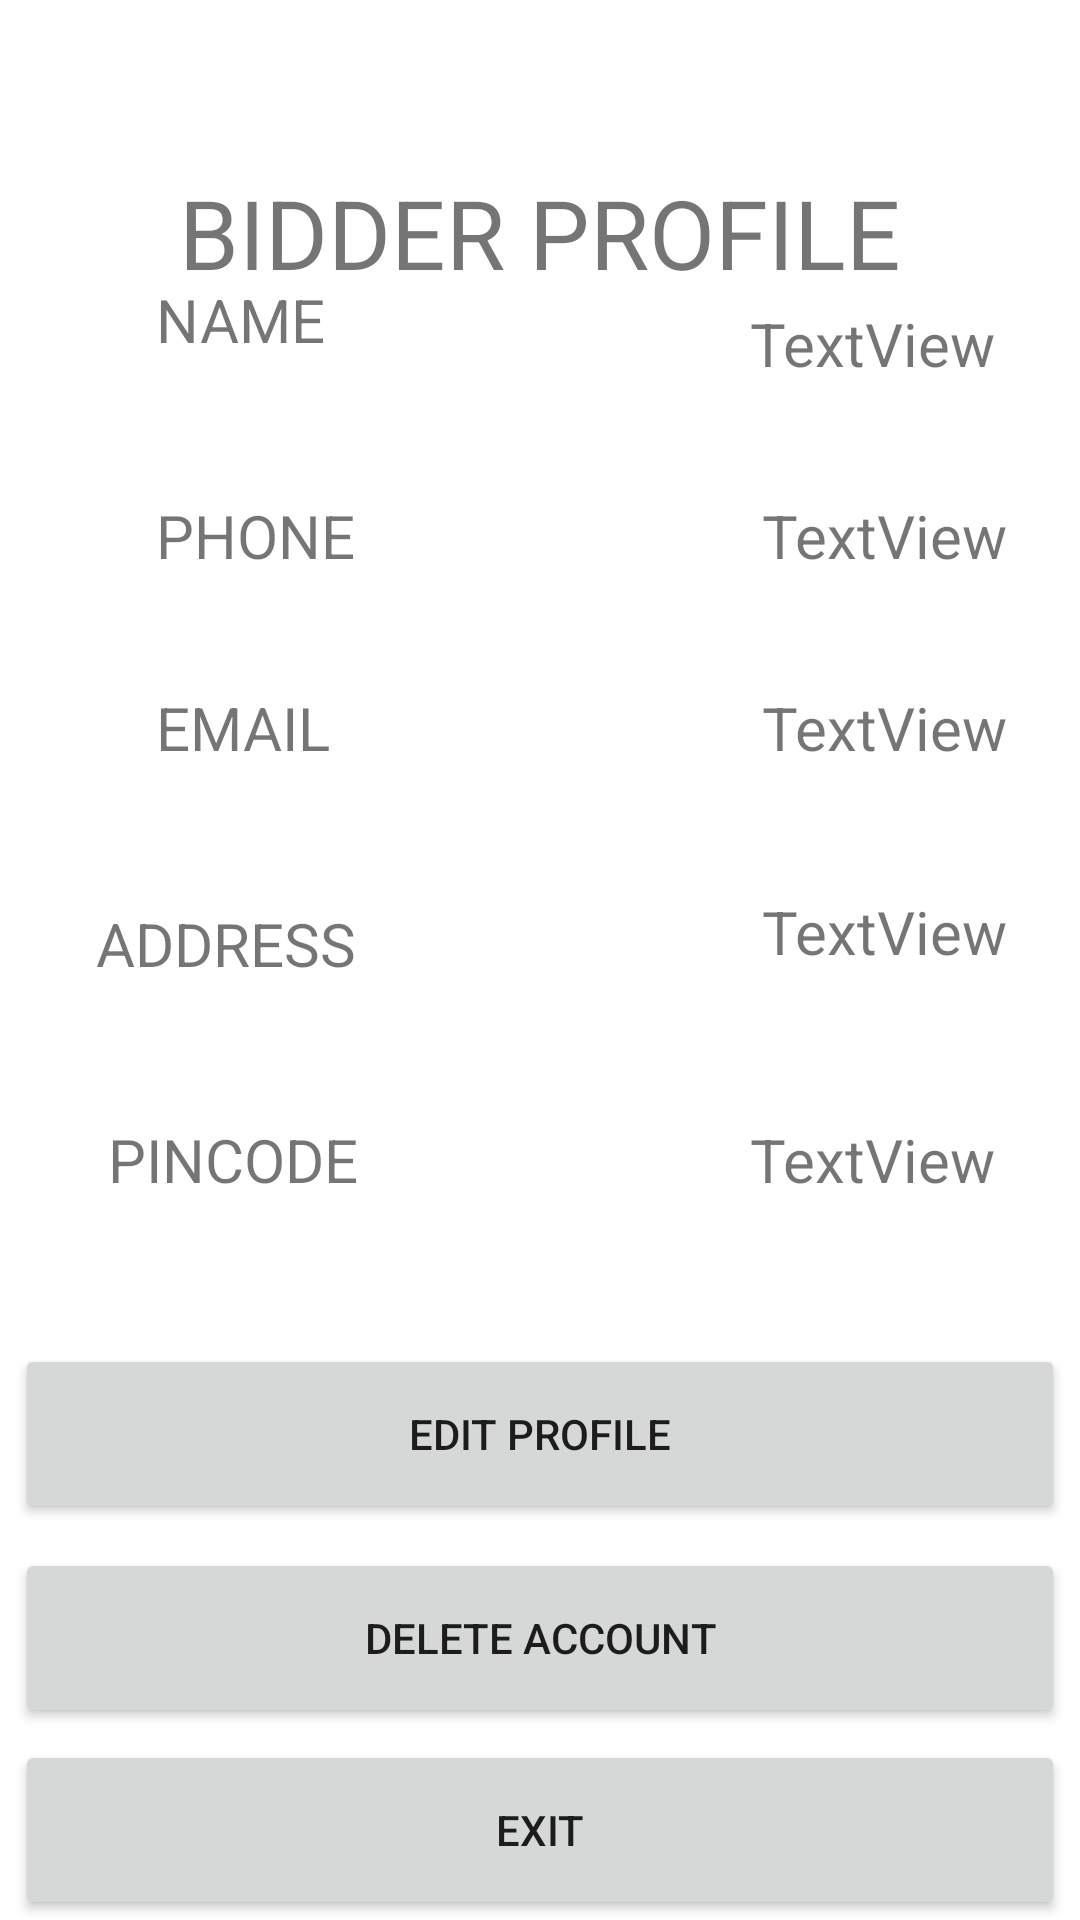

Android layout source for this screen:
<!-- AndroidManifest.xml: application theme Theme.BIDDOBUY -->
<!-- res/layout/activity_view_register_profile.xml -->
<?xml version="1.0" encoding="utf-8"?>
<androidx.constraintlayout.widget.ConstraintLayout xmlns:android="http://schemas.android.com/apk/res/android"
    xmlns:app="http://schemas.android.com/apk/res-auto"
    xmlns:tools="http://schemas.android.com/tools"
    android:layout_width="match_parent"
    android:layout_height="match_parent"
    tools:context=".ViewBidderProfile">

    <TextView
        android:id="@+id/regpincode"
        android:layout_width="wrap_content"
        android:layout_height="wrap_content"
        android:layout_marginEnd="28dp"
        android:layout_marginBottom="240dp"
        android:text="TextView"
        android:textSize="20dp"
        app:layout_constraintBottom_toBottomOf="parent"
        app:layout_constraintEnd_toEndOf="parent" />

    <TextView
        android:id="@+id/textView32"
        android:layout_width="wrap_content"
        android:layout_height="wrap_content"
        android:layout_marginStart="52dp"
        android:layout_marginBottom="384dp"
        android:text="EMAIL"
        android:textSize="20dp"
        app:layout_constraintBottom_toBottomOf="parent"
        app:layout_constraintStart_toStartOf="parent" />

    <TextView
        android:id="@+id/textView29"
        android:layout_width="wrap_content"
        android:layout_height="wrap_content"
        android:layout_marginTop="56dp"
        android:text="BIDDER PROFILE"
        android:textSize="32dp"
        app:layout_constraintEnd_toEndOf="parent"
        app:layout_constraintStart_toStartOf="parent"
        app:layout_constraintTop_toTopOf="parent" />

    <Button
        android:id="@+id/edit"
        android:layout_width="350dp"
        android:layout_height="60dp"
        android:layout_marginBottom="8dp"
        android:text="EDIT PROFILE"
        app:cornerRadius="20dp"
        app:layout_constraintBottom_toTopOf="@+id/deleteaccnt"
        app:layout_constraintEnd_toEndOf="parent"
        app:layout_constraintHorizontal_bias="0.491"
        app:layout_constraintStart_toStartOf="parent" />

    <Button
        android:id="@+id/deleteaccnt"
        android:layout_width="350dp"
        android:layout_height="60dp"
        android:layout_marginBottom="4dp"
        android:text="DELETE ACCOUNT"
        app:cornerRadius="20dp"
        app:layout_constraintBottom_toTopOf="@+id/exit"
        app:layout_constraintEnd_toEndOf="parent"
        app:layout_constraintHorizontal_bias="0.508"
        app:layout_constraintStart_toStartOf="parent" />

    <Button
        android:id="@+id/exit"
        android:layout_width="350dp"
        android:layout_height="60dp"
        android:text="EXIT"
        app:cornerRadius="20dp"
        app:layout_constraintBottom_toBottomOf="parent"
        app:layout_constraintEnd_toEndOf="parent"
        app:layout_constraintStart_toStartOf="parent" />

    <TextView
        android:id="@+id/textView30"
        android:layout_width="wrap_content"
        android:layout_height="wrap_content"
        android:layout_marginStart="52dp"
        android:layout_marginBottom="520dp"
        android:text="NAME"
        android:textSize="20dp"
        app:layout_constraintBottom_toBottomOf="parent"
        app:layout_constraintStart_toStartOf="parent" />

    <TextView
        android:id="@+id/textView31"
        android:layout_width="wrap_content"
        android:layout_height="wrap_content"
        android:layout_marginStart="52dp"
        android:layout_marginBottom="448dp"
        android:text="PHONE"
        android:textSize="20dp"
        app:layout_constraintBottom_toBottomOf="parent"
        app:layout_constraintStart_toStartOf="parent" />

    <TextView
        android:id="@+id/textView33"
        android:layout_width="wrap_content"
        android:layout_height="wrap_content"
        android:layout_marginStart="32dp"
        android:layout_marginBottom="312dp"
        android:text="ADDRESS"
        android:textSize="20dp"
        app:layout_constraintBottom_toBottomOf="parent"
        app:layout_constraintStart_toStartOf="parent" />

    <TextView
        android:id="@+id/textView34"
        android:layout_width="wrap_content"
        android:layout_height="wrap_content"
        android:layout_marginStart="36dp"
        android:layout_marginBottom="240dp"
        android:text="PINCODE"
        android:textSize="20dp"
        app:layout_constraintBottom_toBottomOf="parent"
        app:layout_constraintStart_toStartOf="parent" />

    <TextView
        android:id="@+id/regname"
        android:layout_width="wrap_content"
        android:layout_height="wrap_content"
        android:layout_marginEnd="28dp"
        android:layout_marginBottom="512dp"
        android:text="TextView"
        android:textSize="20dp"
        app:layout_constraintBottom_toBottomOf="parent"
        app:layout_constraintEnd_toEndOf="parent" />

    <TextView
        android:id="@+id/regphone"
        android:layout_width="wrap_content"
        android:layout_height="wrap_content"
        android:layout_marginEnd="24dp"
        android:layout_marginBottom="448dp"
        android:text="TextView"
        android:textSize="20dp"
        app:layout_constraintBottom_toBottomOf="parent"
        app:layout_constraintEnd_toEndOf="parent" />

    <TextView
        android:id="@+id/regmail"
        android:layout_width="wrap_content"
        android:layout_height="wrap_content"
        android:layout_marginEnd="24dp"
        android:layout_marginBottom="384dp"
        android:text="TextView"
        android:textSize="20dp"
        app:layout_constraintBottom_toBottomOf="parent"
        app:layout_constraintEnd_toEndOf="parent" />

    <TextView
        android:id="@+id/regaddress"
        android:layout_width="wrap_content"
        android:layout_height="wrap_content"
        android:layout_marginEnd="24dp"
        android:layout_marginBottom="316dp"
        android:text="TextView"
        android:textSize="20dp"
        app:layout_constraintBottom_toBottomOf="parent"
        app:layout_constraintEnd_toEndOf="parent" />
</androidx.constraintlayout.widget.ConstraintLayout>
<!-- resources referenced by this layout -->
<resources>
  <style name="Theme.BIDDOBUY" parent="Theme.MaterialComponents.DayNight.DarkActionBar">
          
          <item name="colorPrimary">@color/purple_500</item>
          <item name="colorPrimaryVariant">@color/purple_700</item>
          <item name="colorOnPrimary">@color/white</item>
          
          <item name="colorSecondary">@color/teal_200</item>
          <item name="colorSecondaryVariant">@color/teal_700</item>
          <item name="colorOnSecondary">@color/black</item>
          
          <item name="android:statusBarColor">?attr/colorPrimaryVariant</item>
          
      </style>
  <!-- not gathered from this repository: default colours our renderer supplied (Android Studio template values) -->
  <color name="purple_500">#FF6200EE</color>
  <color name="purple_700">#FF3700B3</color>
  <color name="teal_200">#FF03DAC5</color>
  <color name="teal_700">#FF018786</color>
  <color name="black">#FF000000</color>
  <color name="white">#FFFFFFFF</color>
</resources>
